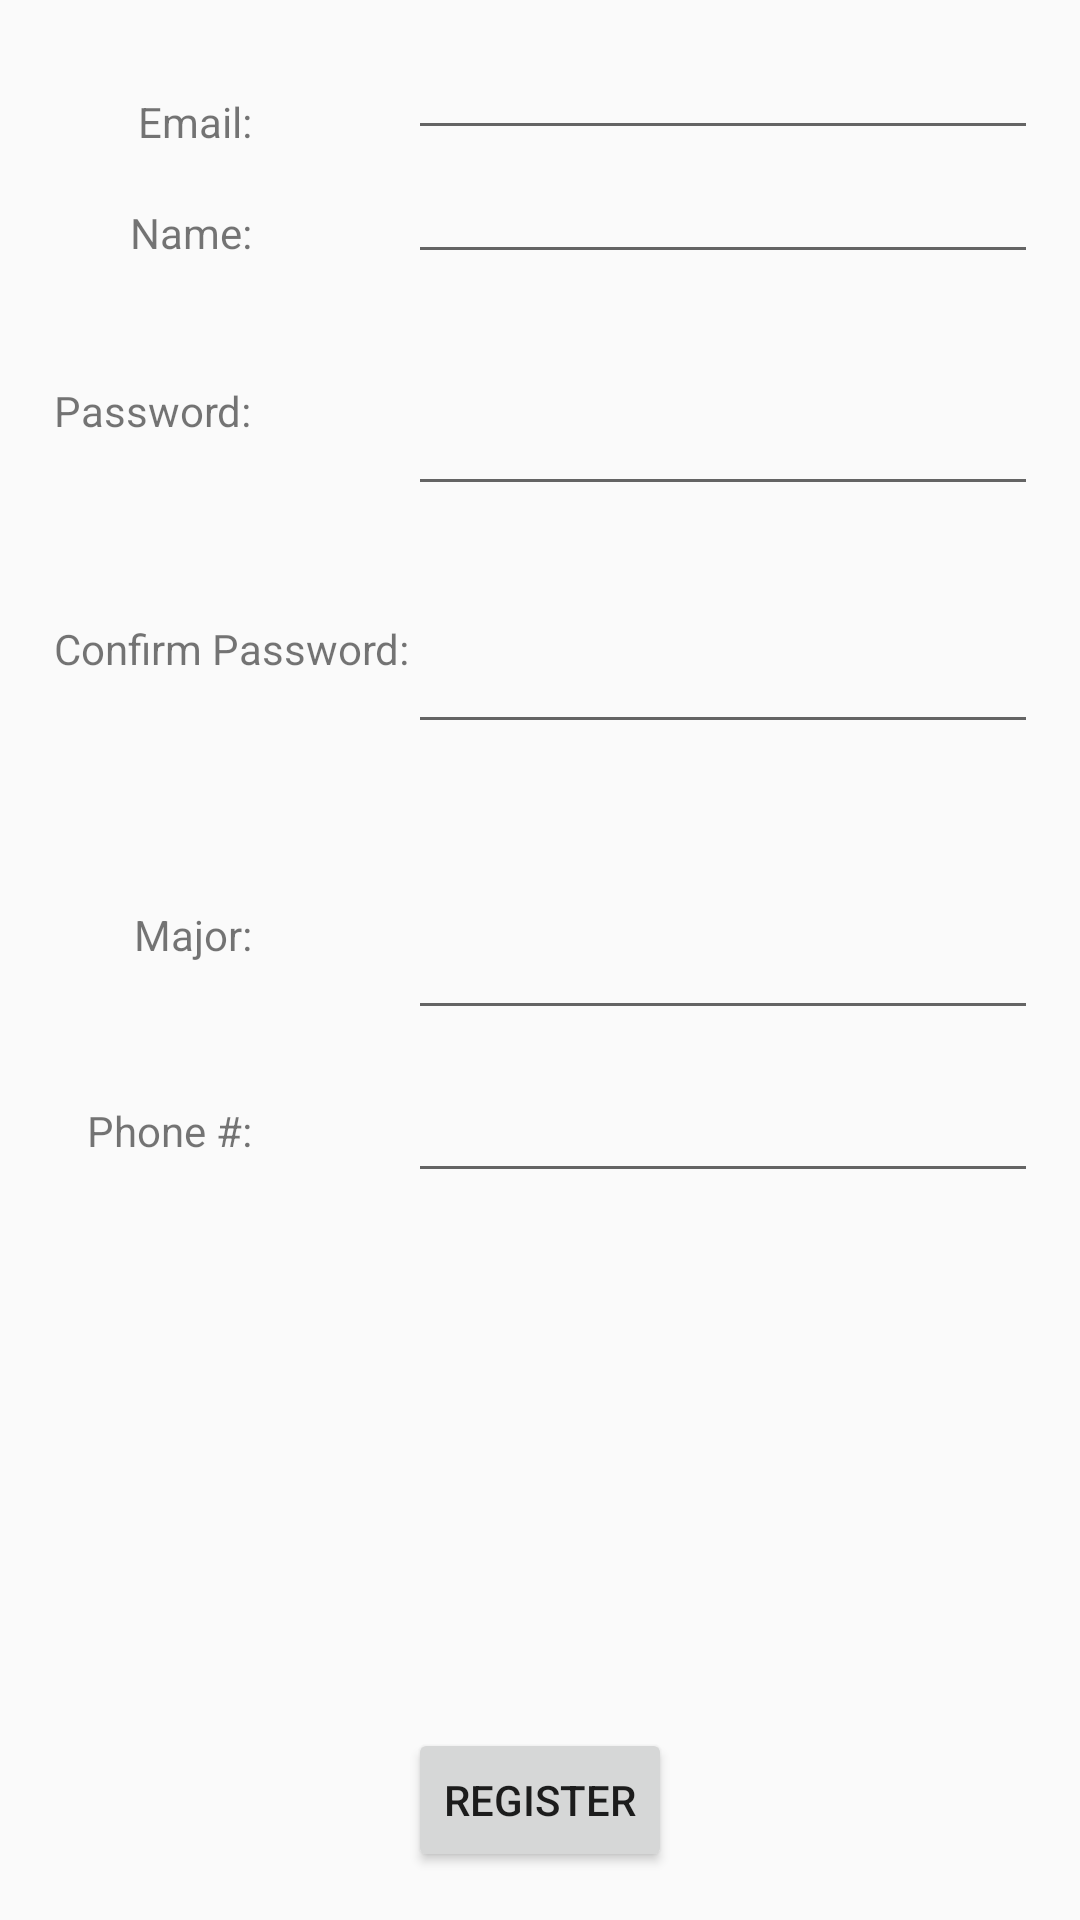

Write the Android layout XML for this screen, with the resource values it uses.
<!-- AndroidManifest.xml: application theme AppTheme -->
<!-- res/layout/activity_register.xml -->
<?xml version="1.0" encoding="utf-8"?>


<ScrollView
    xmlns:android="http://schemas.android.com/apk/res/android"
    android:layout_width="fill_parent"
    android:layout_height="fill_parent"
    android:fillViewport="true">

    <android.widget.RelativeLayout xmlns:android="http://schemas.android.com/apk/res/android"
        xmlns:app="http://schemas.android.com/apk/res-auto"
        xmlns:tools="http://schemas.android.com/tools"
        android:layout_width="match_parent"
        android:layout_height="match_parent"
        tools:context="edu.fsu.cs.mobile.mobileprogrammingproject.RegisterActivity">


        <TextView
            android:id="@+id/emailText"
            android:layout_width="wrap_content"
            android:layout_height="wrap_content"
            android:layout_alignParentStart="true"
            android:layout_alignParentTop="true"
            android:layout_marginStart="46dp"
            android:layout_marginTop="31dp"
            android:text="Email:" />

        <EditText
            android:id="@+id/email"
            android:layout_width="wrap_content"
            android:layout_height="wrap_content"
            android:layout_above="@+id/nameText"
            android:layout_alignStart="@+id/register_button"
            android:ems="10"
            android:inputType="textEmailAddress" />

        <TextView
            android:id="@+id/nameText"
            android:layout_width="wrap_content"
            android:layout_height="wrap_content"
            android:layout_alignEnd="@+id/emailText"
            android:layout_below="@+id/emailText"
            android:layout_marginTop="18dp"
            android:text="Name:" />

        <TextView
            android:id="@+id/passText"
            android:layout_width="wrap_content"
            android:layout_height="wrap_content"
            android:layout_alignEnd="@+id/nameText"
            android:layout_below="@+id/name"
            android:layout_marginTop="36dp"
            android:text="Password:" />

        <EditText
            android:id="@+id/name"
            android:layout_width="wrap_content"
            android:layout_height="wrap_content"
            android:layout_alignEnd="@+id/email"
            android:layout_below="@+id/email"
            android:ems="10"
            android:inputType="textPersonName" />

        <EditText
            android:id="@+id/password"
            android:layout_width="wrap_content"
            android:layout_height="wrap_content"
            android:layout_alignEnd="@+id/name"
            android:layout_alignTop="@+id/passText"
            android:ems="10"
            android:inputType="textPassword" />

        <TextView
            android:id="@+id/textPass2"
            android:layout_width="wrap_content"
            android:layout_height="wrap_content"
            android:layout_alignStart="@+id/passText"
            android:layout_below="@+id/password"
            android:layout_marginTop="38dp"
            android:text="Confirm Password:" />

        <Button
            android:id="@+id/register_button"
            android:layout_width="wrap_content"
            android:layout_height="wrap_content"
            android:layout_alignParentBottom="true"
            android:layout_centerHorizontal="true"
            android:layout_marginBottom="16dp"
            android:onClick="registerClick"
            android:text="Register" />

        <EditText
            android:id="@+id/confirmPass"
            android:layout_width="wrap_content"
            android:layout_height="wrap_content"
            android:layout_alignStart="@+id/password"
            android:layout_alignTop="@+id/textPass2"
            android:ems="10"
            android:inputType="textPassword" />

        <TextView
            android:id="@+id/majorText"
            android:layout_width="wrap_content"
            android:layout_height="wrap_content"
            android:layout_alignEnd="@+id/passText"
            android:layout_below="@+id/confirmPass"
            android:layout_marginTop="54dp"
            android:text="Major:" />

        <EditText
            android:id="@+id/major"
            android:layout_width="wrap_content"
            android:layout_height="wrap_content"
            android:layout_alignStart="@+id/confirmPass"
            android:layout_alignTop="@+id/majorText"
            android:ems="10"
            android:inputType="textCapWords" />

        <TextView
            android:id="@+id/phoneView"
            android:layout_width="wrap_content"
            android:layout_height="wrap_content"
            android:layout_alignEnd="@+id/majorText"
            android:layout_below="@+id/major"
            android:layout_marginTop="24dp"
            android:text="Phone #:" />

        <EditText
            android:id="@+id/phone"
            android:layout_width="wrap_content"
            android:layout_height="wrap_content"
            android:layout_alignEnd="@+id/major"
            android:layout_below="@+id/major"
            android:layout_marginTop="13dp"
            android:ems="10"
            android:inputType="phone" />
    </android.widget.RelativeLayout>
</ScrollView>
<!-- resources referenced by this layout -->
<resources>
  <style name="AppTheme" parent="Theme.AppCompat.Light.DarkActionBar">
          
          <item name="colorPrimary">#008000</item>
          <item name="colorPrimaryDark">@color/colorPrimaryDark</item>
          <item name="colorAccent">@color/colorAccent</item>
      </style>
  <color name="colorPrimaryDark">#005800</color>
  <color name="colorAccent">#FF4081</color>
</resources>
